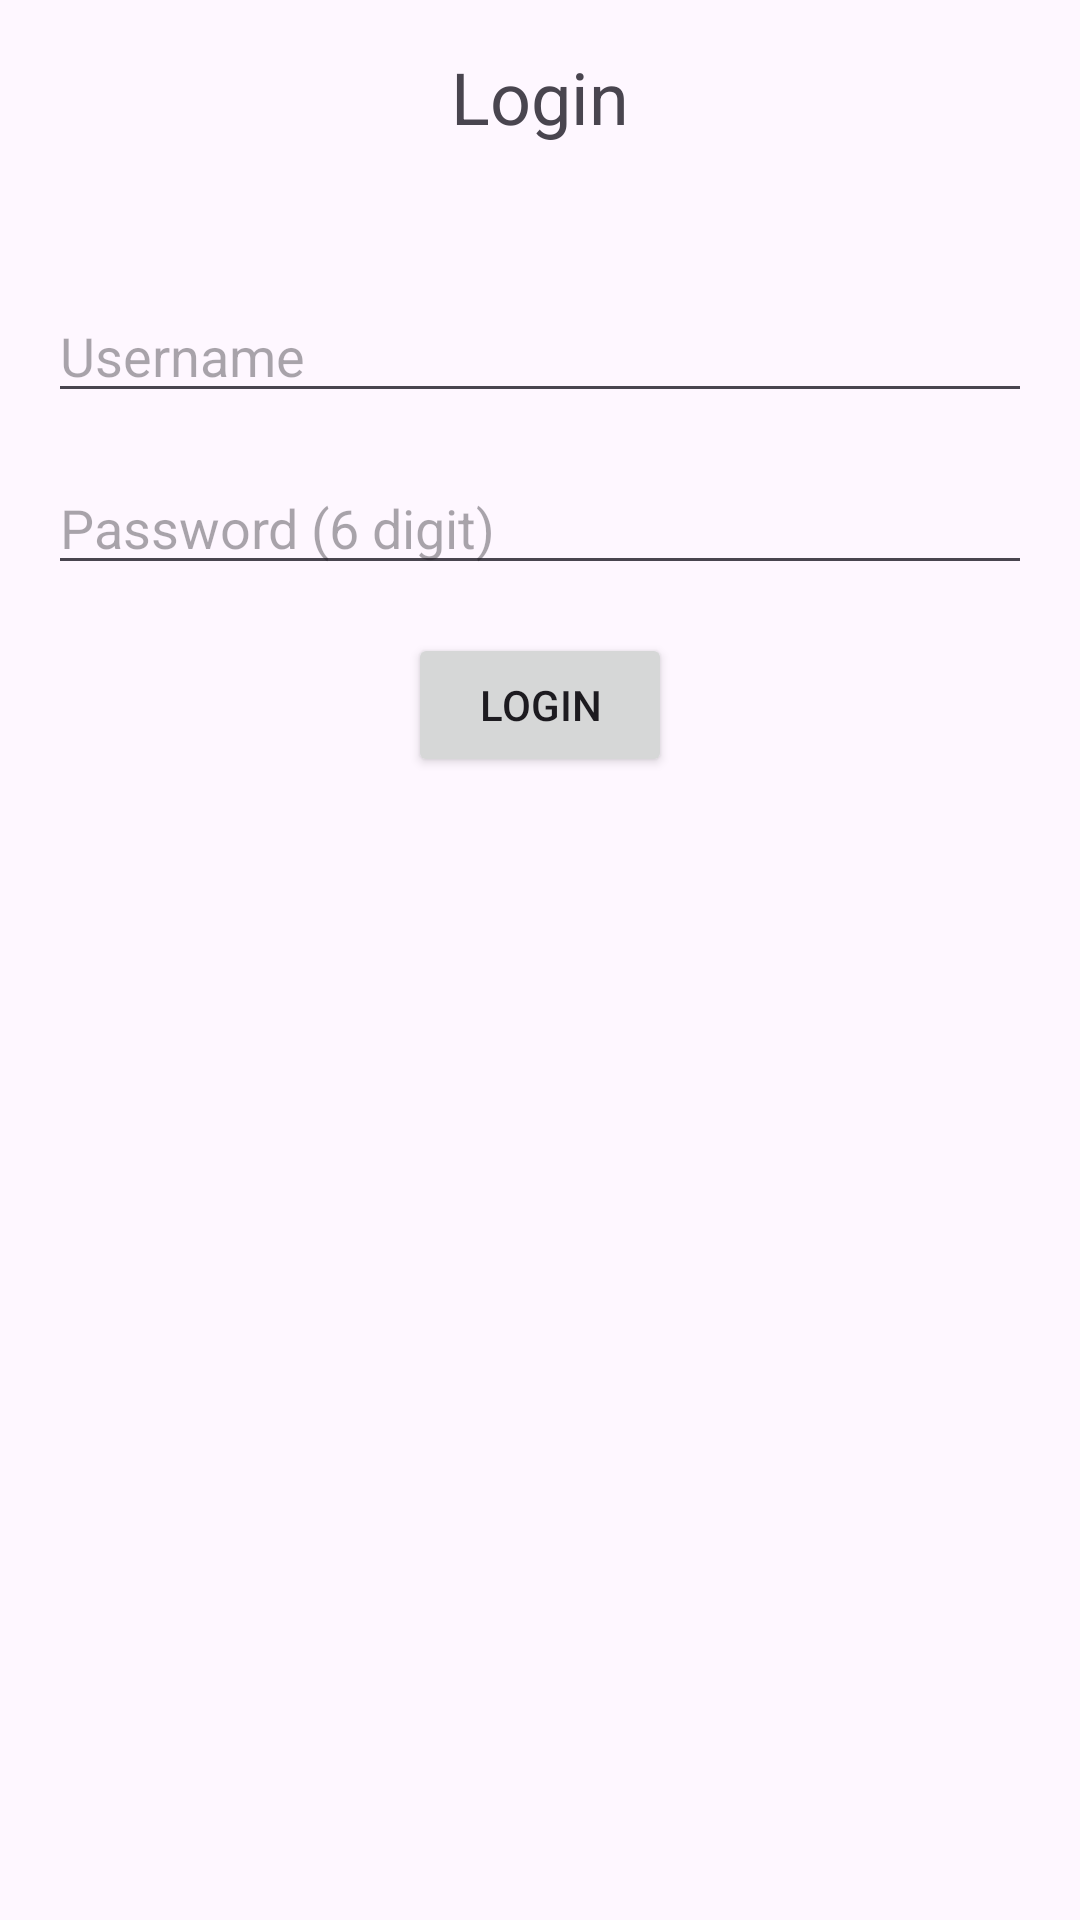

Android layout source for this screen:
<!-- AndroidManifest.xml: application theme Theme.AsemTemp2 -->
<!-- res/layout/activity_login.xml -->
<RelativeLayout xmlns:android="http://schemas.android.com/apk/res/android"
    xmlns:app="http://schemas.android.com/apk/res-auto"
    xmlns:tools="http://schemas.android.com/tools"
    android:layout_width="match_parent"
    android:layout_height="match_parent"
    android:padding="16dp"
    tools:context=".LoginActivity">

    
    <TextView
        android:id="@+id/textViewLoginTitle"
        android:layout_width="wrap_content"
        android:layout_height="wrap_content"
        android:text="Login"
        android:textSize="24sp"
        android:layout_centerHorizontal="true"
        android:layout_marginBottom="32dp" />

    
    <EditText
        android:id="@+id/editTextUsername"
        android:layout_width="match_parent"
        android:layout_height="wrap_content"
        android:hint="Username"
        android:inputType="text"
        android:layout_below="@id/textViewLoginTitle"
        android:layout_marginTop="16dp" />

    
    <EditText
        android:id="@+id/editTextPassword"
        android:layout_width="match_parent"
        android:layout_height="wrap_content"
        android:hint="Password (6 digit)"
        android:inputType="numberPassword"
        android:layout_below="@id/editTextUsername"
        android:layout_marginTop="16dp" />

    
    <Button
        android:id="@+id/buttonLogin"
        android:layout_width="wrap_content"
        android:layout_height="wrap_content"
        android:text="Login"
        android:layout_below="@id/editTextPassword"
        android:layout_centerHorizontal="true"
        android:layout_marginTop="16dp" />

    

</RelativeLayout>
<!-- resources referenced by this layout -->
<resources>
  <style name="Theme.AsemTemp2" parent="Base.Theme.AsemTemp2" />
  <style name="Base.Theme.AsemTemp2" parent="Theme.Material3.DayNight.NoActionBar">
          
          
      </style>
</resources>
